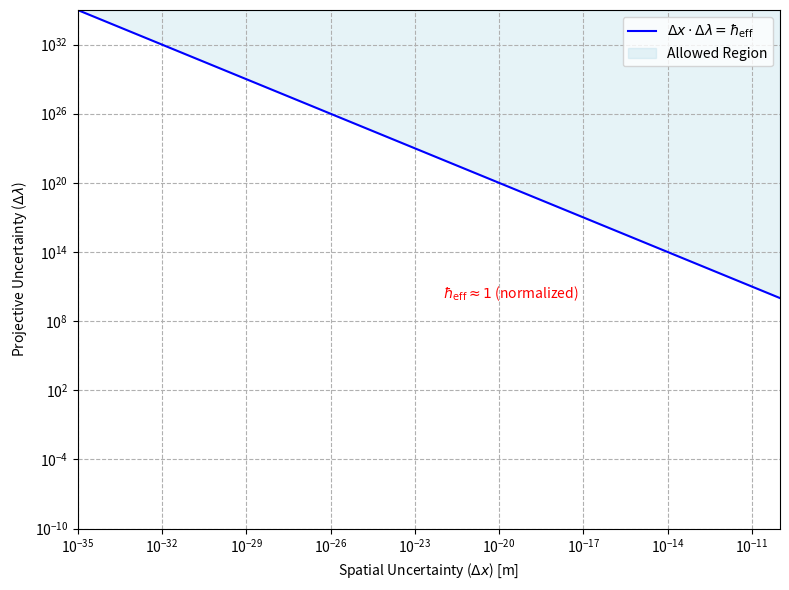

The matplotlib source for this figure:
import numpy as np
import matplotlib.pyplot as plt

# Set up figure
fig, ax = plt.subplots(figsize=(8, 6))

# Parameters
hbar_eff = 1  # Effective Planck constant (normalized units)
delta_x = np.logspace(-35, -10, 100)  # Spatial uncertainty, from Planck length to atomic scales
delta_lambda = hbar_eff / delta_x  # Projective uncertainty, satisfying Delta x * Delta lambda = hbar_eff

# Plot the boundary
ax.plot(delta_x, delta_lambda, label=r'$\Delta x \cdot \Delta \lambda = \hbar_{\text{eff}}$', color='blue')

# Shade the allowed region (Delta x * Delta lambda >= hbar_eff)
ax.fill_between(delta_x, delta_lambda, 1e35, color='lightblue', alpha=0.3, label='Allowed Region')

# Set log-log scale
ax.set_xscale('log')
ax.set_yscale('log')

# Set labels and title
ax.set_xlabel(r'Spatial Uncertainty ($\Delta x$) [m]')
ax.set_ylabel(r'Projective Uncertainty ($\Delta \lambda$)')

# Set axis limits
ax.set_xlim([1e-35, 1e-10])
ax.set_ylim([1e-10, 1e35])

# Add legend and grid
ax.legend()
ax.grid(True, which="both", ls="--")

# Annotate hbar_eff
ax.text(1e-22, 1e10, r'$\hbar_{\text{eff}} \approx 1$ (normalized)', color='red')

plt.tight_layout()
plt.savefig('8_6_1.png', dpi=300, bbox_inches='tight')